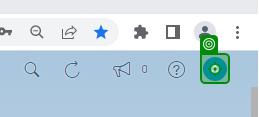
Workflow: 006_SAP_BI_Logout

Step 1: check 'UserAccount' in window 'SAP BI Launch Pad' (chrome.exe)

Step 2: click on 'UserAccount' in window 'SAP BI Launch Pad' (chrome.exe) (same screen as step 1)

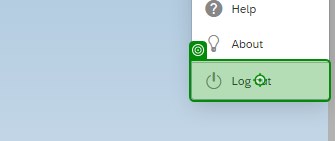
Step 3: click on 'Log out' in window 'SAP BI Launch Pad' (chrome.exe)
